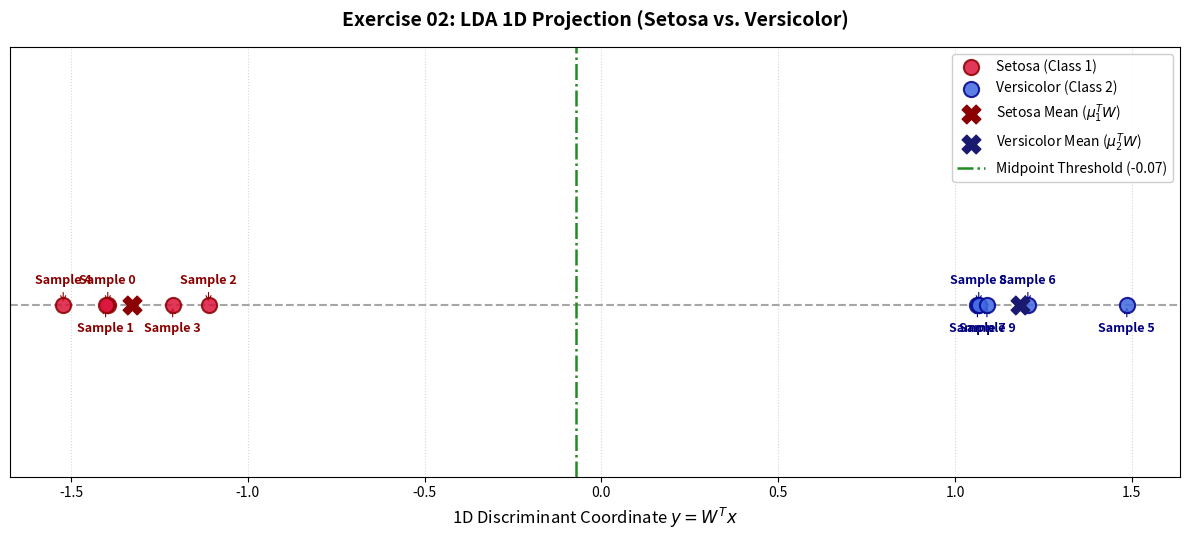

This chart was generated by the following Python code:
"""
Exercise 02: Linear Discriminant Analysis (LDA)
Dataset: Sample 2 classes (setosa and versicolor) from the Iris dataset (N = 10, d = 4).
"""

import numpy as np
import pandas as pd
import matplotlib.pyplot as plt

# ==========================================
# GIVEN DATASET
# ==========================================
data = {
    'sepal length (cm)': [4.3, 5.1, 4.8, 4.8, 5.1, 6.1, 5.5, 5.5, 5.7, 5.8],
    'sepal width (cm)':  [3.0, 3.4, 3.1, 3.0, 3.5, 2.9, 2.5, 2.4, 3.0, 2.7],
    'petal length (cm)': [1.1, 1.5, 1.6, 1.4, 1.4, 4.7, 4.0, 3.8, 4.2, 4.1],
    'petal width (cm)':  [0.1, 0.2, 0.2, 0.3, 0.3, 1.4, 1.3, 1.1, 1.2, 1.0],
    'species': ['setosa'] * 5 + ['versicolor'] * 5
}

df = pd.DataFrame(data)
feature_names = ['sepal length (cm)', 'sepal width (cm)', 'petal length (cm)', 'petal width (cm)']

# Separate data into Class 1 (setosa) and Class 2 (versicolor)
# Represented as matrices where each row is a sample, shape (5, 4)
X_setosa = df[df['species'] == 'setosa'][feature_names].values
X_versicolor = df[df['species'] == 'versicolor'][feature_names].values
X_all = df[feature_names].values # shape (10, 4)

N1 = len(X_setosa)     # 5
N2 = len(X_versicolor) # 5
N = len(df)            # 10
d = len(feature_names) # 4

print("=" * 75)
print("EXERCISE 02: LINEAR DISCRIMINANT ANALYSIS (LDA) STEP-BY-STEP")
print("=" * 75)
print("\nDataset Table:")
print(df)

# ==============================================================================
# STEP 1: CLASS MEAN VECTORS & WITHIN-CLASS SCATTER MATRIX (S_W)
# ==============================================================================
print("\n" + "=" * 75)
print("[STEP 1] CLASS MEAN VECTORS & WITHIN-CLASS SCATTER MATRIX (S_W)")
print("=" * 75)

# Mean vector of each class (shape: (4, 1))
mu1 = np.mean(X_setosa, axis=0, keepdims=True).T      # Mean vector for setosa
mu2 = np.mean(X_versicolor, axis=0, keepdims=True).T  # Mean vector for versicolor

print("\nMean vector mu1 (Setosa, 4x1):")
print(mu1)
print("\nMean vector mu2 (Versicolor, 4x1):")
print(mu2)

# Within-class scatter matrix for Class 1 (S1)
# S1 = sum_{x in C1} (x - mu1)(x - mu1)^T
S1 = np.zeros((d, d))
for row in X_setosa:
    diff = row.reshape(-1, 1) - mu1
    S1 += diff @ diff.T

# Within-class scatter matrix for Class 2 (S2)
# S2 = sum_{x in C2} (x - mu2)(x - mu2)^T
S2 = np.zeros((d, d))
for row in X_versicolor:
    diff = row.reshape(-1, 1) - mu2
    S2 += diff @ diff.T

# Overall within-class scatter matrix S_W = S1 + S2
S_W = S1 + S2

print("\nWithin-class Scatter Matrix S1 (Setosa, 4x4):")
print(np.round(S1, 4))
print("\nWithin-class Scatter Matrix S2 (Versicolor, 4x4):")
print(np.round(S2, 4))
print("\nOverall Within-class Scatter Matrix S_W = S1 + S2 (4x4):")
print(np.round(S_W, 4))

# ==============================================================================
# STEP 2: GLOBAL MEAN VECTOR & BETWEEN-CLASS SCATTER MATRIX (S_B)
# ==============================================================================
print("\n" + "=" * 75)
print("[STEP 2] GLOBAL MEAN VECTOR & BETWEEN-CLASS SCATTER MATRIX (S_B)")
print("=" * 75)

# Global mean vector mu (shape: (4, 1))
mu = np.mean(X_all, axis=0, keepdims=True).T

# Between-class scatter matrix:
# S_B = N1 * (mu1 - mu)(mu1 - mu)^T + N2 * (mu2 - mu)(mu2 - mu)^T
diff1 = mu1 - mu
diff2 = mu2 - mu
S_B = N1 * (diff1 @ diff1.T) + N2 * (diff2 @ diff2.T)

print("\nGlobal Mean Vector mu (4x1):")
print(mu)
print("\nBetween-class Scatter Matrix S_B (4x4):")
print(np.round(S_B, 4))

# ==============================================================================
# STEP 3: SOLVE GENERALIZED EIGENVALUE PROBLEM FOR S_W^{-1} S_B
# ==============================================================================
print("\n" + "=" * 75)
print("[STEP 3] SOLVE GENERALIZED EIGENVALUE PROBLEM: (S_W^-1 S_B) w = lambda w")
print("=" * 75)

# Invert S_W and multiply with S_B
S_W_inv = np.linalg.pinv(S_W) if np.linalg.cond(S_W) > 1e12 else np.linalg.inv(S_W)
M = S_W_inv @ S_B

# Compute eigenvalues and eigenvectors of S_W^{-1} S_B
eigenvalues, eigenvectors = np.linalg.eig(M)

# Eigenvalues might have very tiny imaginary parts due to float precision, convert to real
eigenvalues = np.real(eigenvalues)
eigenvectors = np.real(eigenvectors)

print("\nComputed Eigenvalues (lambda_i) and Eigenvectors (w_i):")
for i in range(d):
    print(f"  Eigenvalue {i+1} (lambda_{i+1}): {eigenvalues[i]:.6f}")
    print(f"  Eigenvector {i+1} (w_{i+1}): {np.round(eigenvectors[:, i], 4)}")

# ==============================================================================
# STEP 4: SELECT LEADING EIGENVECTOR AND COMPUTE 1D PROJECTION
# ==============================================================================
print("\n" + "=" * 75)
print("[STEP 4] SELECT LEADING EIGENVECTOR W AND COMPUTE 1D COORDINATES y = W^T x")
print("=" * 75)

# Sort eigenvalues in descending order
idx_sort = np.argsort(eigenvalues)[::-1]
eigenvalues_sorted = eigenvalues[idx_sort]
eigenvectors_sorted = eigenvectors[:, idx_sort]

# Leading eigenvector (Projection vector W, normalized)
W = eigenvectors_sorted[:, 0:1] # shape (4, 1)
# Normalize W so that ||W|| = 1
W = W / np.linalg.norm(W)

# Choose positive direction for setosa / versicolor separation clarity
if (mu2.T @ W)[0, 0] < (mu1.T @ W)[0, 0]:
    W = -W

print("\nProjection Vector W (Leading Eigenvector, 4x1):")
print(np.round(W, 6))

# Compute 1D transformed coordinates: y_i = W^T x_i (shape: (10, 1))
y_all = (X_all @ W).flatten()

df_result = df.copy()
df_result['1D Transformed (y)'] = np.round(y_all, 4)

print("\n1D Transformed Coordinates y for all 10 samples:")
print(df_result[['species', '1D Transformed (y)']])

# ==============================================================================
# STEP 5: PLOT 1D PROJECTION RESULTS
# ==============================================================================
print("\n" + "=" * 75)
print("[STEP 5] PLOT 1D PROJECTION RESULTS")
print("=" * 75)

plt.figure(figsize=(12, 5.5))

y_setosa = y_all[:5]
y_versicolor = y_all[5:]

# 1D Dot Plot with jitter for clarity
jitter_setosa = np.zeros_like(y_setosa)
jitter_versicolor = np.zeros_like(y_versicolor)

plt.axhline(0, color='gray', linestyle='--', alpha=0.7, zorder=1)

plt.scatter(y_setosa, jitter_setosa, color='crimson', s=120, alpha=0.85, 
            edgecolors='darkred', linewidth=1.5, label='Setosa (Class 1)', zorder=4)

plt.scatter(y_versicolor, jitter_versicolor, color='royalblue', s=120, alpha=0.85, 
            edgecolors='darkblue', linewidth=1.5, label='Versicolor (Class 2)', zorder=4)

# Plot class means on 1D axis
mu1_proj = (mu1.T @ W)[0, 0]
mu2_proj = (mu2.T @ W)[0, 0]
plt.scatter([mu1_proj], [0], color='darkred', marker='X', s=180, label=r'Setosa Mean ($\mu_1^T W$)', zorder=5)
plt.scatter([mu2_proj], [0], color='midnightblue', marker='X', s=180, label=r'Versicolor Mean ($\mu_2^T W$)', zorder=5)

# Add sample index labels
for idx, (val, spec) in enumerate(zip(y_all, df['species'])):
    offset = 0.04 if idx % 2 == 0 else -0.04
    color = 'darkred' if spec == 'setosa' else 'navy'
    plt.annotate(f'Sample {idx}', (val, 0), textcoords="offset points", 
                 xytext=(0, 15 if offset > 0 else -20), ha='center', fontsize=9,
                 fontweight='bold', color=color,
                 arrowprops=dict(arrowstyle="->", color=color, lw=0.8))

# Decision boundary midpoint
midpoint = (mu1_proj + mu2_proj) / 2
plt.axvline(midpoint, color='forestgreen', linestyle='-.', linewidth=1.8, 
            label=f'Midpoint Threshold ({midpoint:.2f})')

plt.title('Exercise 02: LDA 1D Projection (Setosa vs. Versicolor)', fontsize=14, fontweight='bold', pad=15)
plt.xlabel('1D Discriminant Coordinate $y = W^T x$', fontsize=12)
plt.yticks([]) # 1D axis has no y-dimension
plt.ylim(-0.1, 0.15)
plt.grid(True, linestyle=':', alpha=0.5)
plt.legend(loc='upper right', framealpha=0.95, fontsize=10)
plt.tight_layout()

plt.savefig('exercise_02_lda_visualization.png', dpi=300, bbox_inches='tight')
print("Figure saved to 'exercise_02_lda_visualization.png'.")
